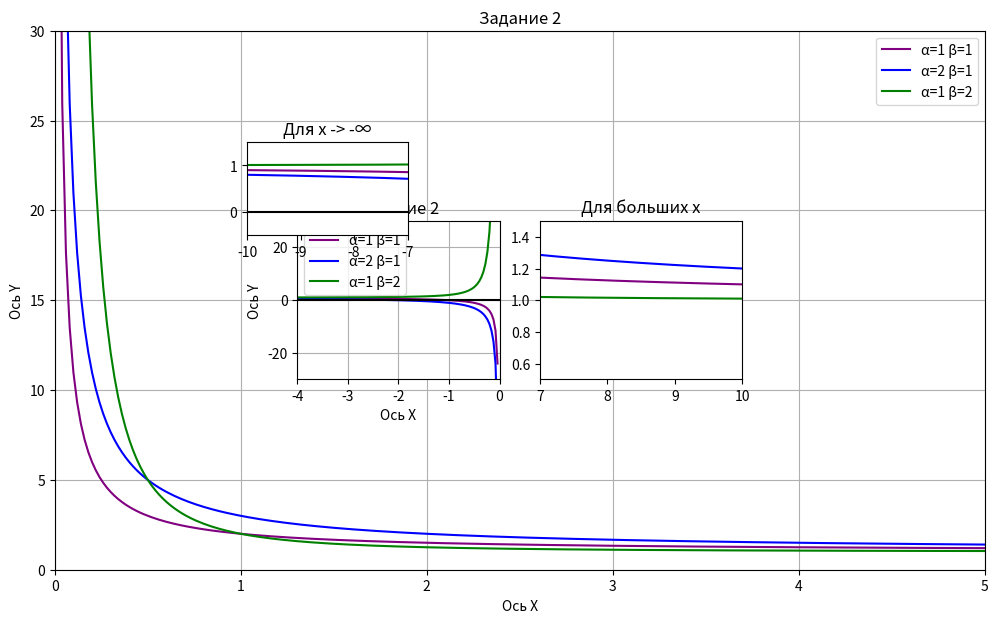

Here is the Python script that generated this plot:
import numpy as np
from matplotlib import pyplot as plt

# 2
'''
Для x>0
На том же графике сделать 2 врезки, демонстрирующие поведение графиков на 2 интервалах:
    для малых x
    для больших x
'''

plt.rcParams["figure.figsize"] = [12, 7]
plt.rcParams["figure.autolayout"] = True


def f(x, a, b):
    return (x**b + a**b) / x**b


x = np.linspace(0, 10, 500)

plt.plot(x, f(x, 1, 1), color='purple', label='\u03B1=1 \u03B2=1')
plt.plot(x, f(x, 2, 1), color='blue', label='\u03B1=2 \u03B2=1')
plt.plot(x, f(x, 1, 2), color='green', label='\u03B1=1 \u03B2=2')

plt.ylim(0, 30)
plt.xlim(0, 5)
plt.xlabel('Ось X')
plt.ylabel('Ось Y')
plt.title('Задание 2')
plt.grid(True)
plt.legend(loc='upper right')

# Для больших х
plt.subplot(3, 4, 7)
plt.plot(x, f(x, 1, 1), color='purple')
plt.plot(x, f(x, 2, 1), color='blue')
plt.plot(x, f(x, 1, 2), color='green')
plt.ylim(0.5, 1.5)
plt.xlim(7, 10)
plt.title('Для больших х')

# Для малых х
plt.subplot(3, 4, 6)
plt.plot(x, f(x, 1, 1), color='purple')
plt.plot(x, f(x, 2, 1), color='blue')
plt.plot(x, f(x, 1, 2), color='green')
plt.ylim(9, 15)
plt.xlim(0, 0.5)
plt.title('Для малых х')

# plt.savefig('uwu.svg')
plt.show()


# 3
'''
Для x<0.
На том же графике сделать 1 врезку, демонстрирующую поведение графиков при удалении x от 0 к −∞.
'''

plt.rcParams["figure.figsize"] = [12, 7]
plt.rcParams["figure.autolayout"] = True


def f(x, a, b):
    return (x**b + a**b) / x**b


x = np.linspace(-20, 0, 500)

plt.plot(x, f(x, 1, 1), color='purple', label='\u03B1=1 \u03B2=1')
plt.plot(x, f(x, 2, 1), color='blue', label='\u03B1=2 \u03B2=1')
plt.plot(x, f(x, 1, 2), color='green', label='\u03B1=1 \u03B2=2')
plt.plot(x, x*0, color='black')


plt.ylim(-30, 30)
plt.xlim(-4, 0)
plt.xlabel('Ось X')
plt.ylabel('Ось Y')
plt.title('Задание 2')
plt.grid(True)
plt.legend(loc='upper left')

# Для x -> -∞
plt.subplot(5, 5, 7)
plt.plot(x, f(x, 1, 1), color='purple')
plt.plot(x, f(x, 2, 1), color='blue')
plt.plot(x, f(x, 1, 2), color='green')
plt.plot(x, x*0, color='black')
plt.ylim(-0.5, 1.5)
plt.xlim(-10, -7)
plt.title('Для x -> -∞')

# plt.savefig('uwu.svg')
plt.show()
